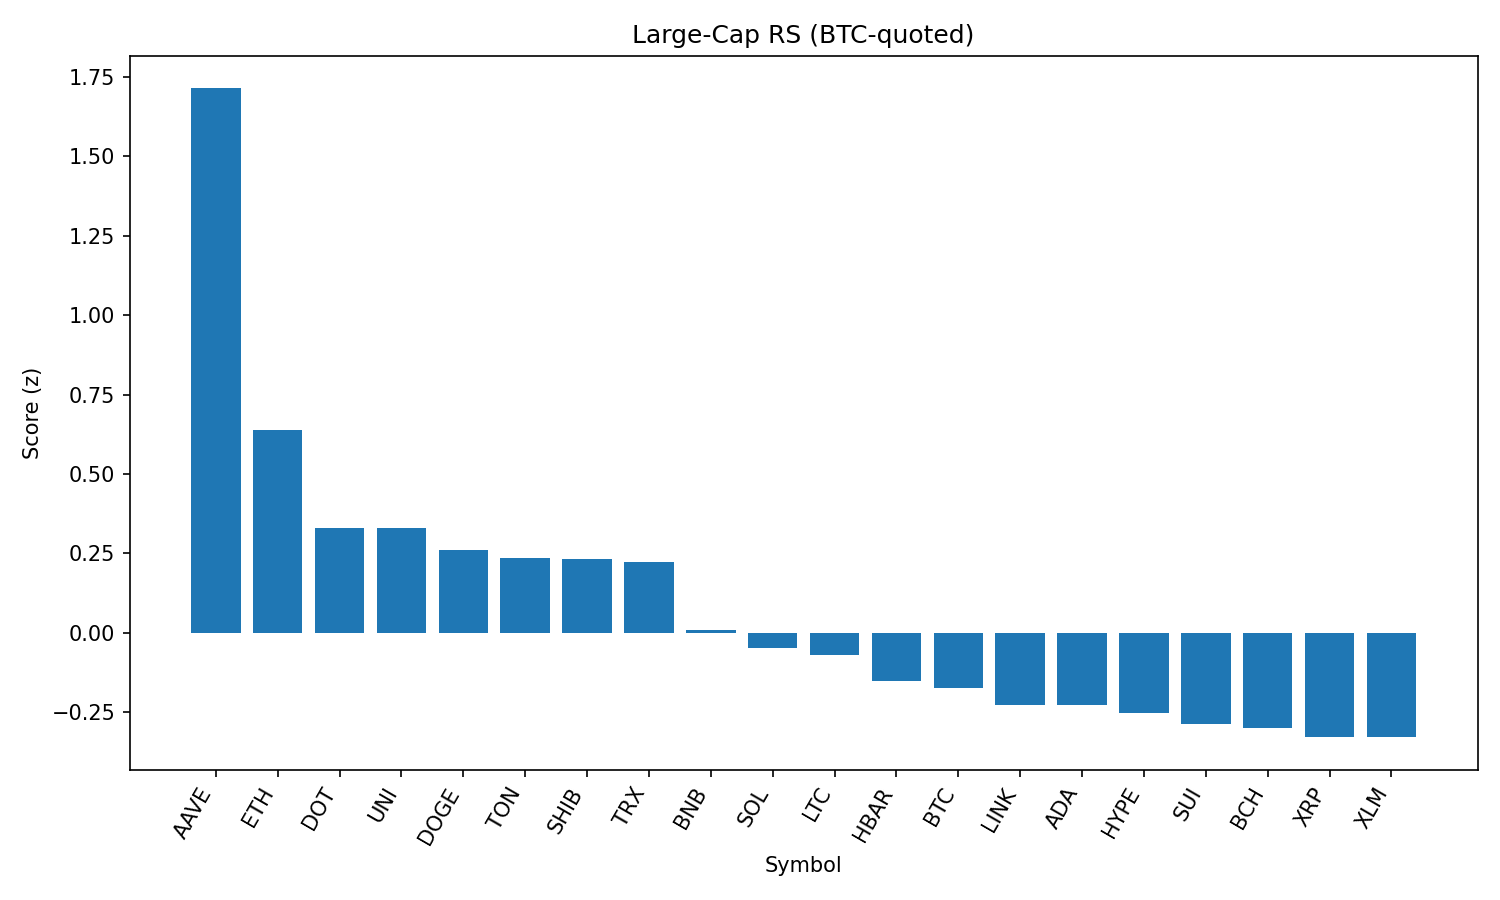

Source data for this figure (header and first rows):
rank, name, symbol, price_btc, price_usd, pct_1h_btc, pct_24h_btc, pct_7d_btc, market_cap_rank, market_cap_usd, volume_usd, score
1, Aave, AAVE, 0.00317, 363.8, -0.1186, 14.1, 27.43, 36, 5529457323, 1468136426, 1.713
2, Ethereum, ETH, 0.04142, 4753, 0.4713, 1.554, 10.54, 2, 573352673379, 47557964468, 0.6393
3, Polkadot, DOT, 3.619e-05, 4.15, -0.08964, 4.587, 7.695, 33, 6320096528, 425037605, 0.3313
4, Uniswap, UNI, 9.817e-05, 11.27, 0.1539, 2.769, 6.078, 31, 6763334841, 595457063, 0.3293
5, Dogecoin, DOGE, 2.06e-06, 0.2362, 0.183, 1.818, 5.963, 9, 35593885185, 3532725350, 0.2598
6, Toncoin, TON, 2.929e-05, 3.36, 0.2927, 1.746, 0.7517, 27, 8622027744, 257851376, 0.2372
7, Shiba Inu, SHIB, 1.14701e-10, 1.316e-05, 0.1235, 2.49, 4.129, 29, 7757115769, 334247546, 0.2314
8, TRON, TRX, 3.17e-06, 0.3636, 0.032, 2.442, 7.963, 10, 34419517790, 1167584911, 0.2244
9, BNB, BNB, 0.007743, 888.6, -0.2624, 2.656, 9.37, 5, 123781309936, 2035348132, 0.00981
10, Solana, SOL, 0.001764, 202.5, -0.5794, 4.563, 10.1, 6, 109354826929, 10108923430, -0.04738
11, Litecoin, LTC, 0.001051, 120.6, -0.09865, 1.577, 4.002, 25, 9202188688, 650066466, -0.06847
12, Hedera, HBAR, 2.17e-06, 0.2488, 0.05034, -0.01085, 1.495, 23, 10542098056, 310630516, -0.1519
13, Bitcoin, BTC, 1.0, 114761, 0.0, 0.0, 0.0, 1, 2285013905954, 36944383697, -0.1739
14, Chainlink, LINK, 0.0002268, 26.02, -0.02538, -4.09, 21.63, 13, 17632203477, 2313995712, -0.2258
15, Cardano, ADA, 7.95e-06, 0.9125, -0.1475, 0.7449, 2.506, 11, 33327593219, 2078745022, -0.2283
16, Hyperliquid, HYPE, 0.0003829, 43.93, -0.1121, 1.471, -3.757, 15, 14647364154, 267152227, -0.2537
17, Sui, SUI, 3.227e-05, 3.7, -0.3909, 2.633, 0.8785, 17, 13007470483, 1567676855, -0.2869
18, Bitcoin Cash, BCH, 0.00514, 589.9, -0.1365, -0.05393, 2.875, 21, 11744664569, 277516910, -0.2979
19, XRP, XRP, 2.629e-05, 3.02, -0.1768, 0.5816, -0.521, 3, 179504428742, 6342415461, -0.3263
20, Stellar, XLM, 3.59e-06, 0.4118, 0.004052, -0.8095, -0.9489, 19, 12909616661, 344671338, -0.3284
21, Avalanche, AVAX, 0.000222, 25.48, -2.403, 5.508, 9.125, 22, 10773793594, 1287579181, -1.647
